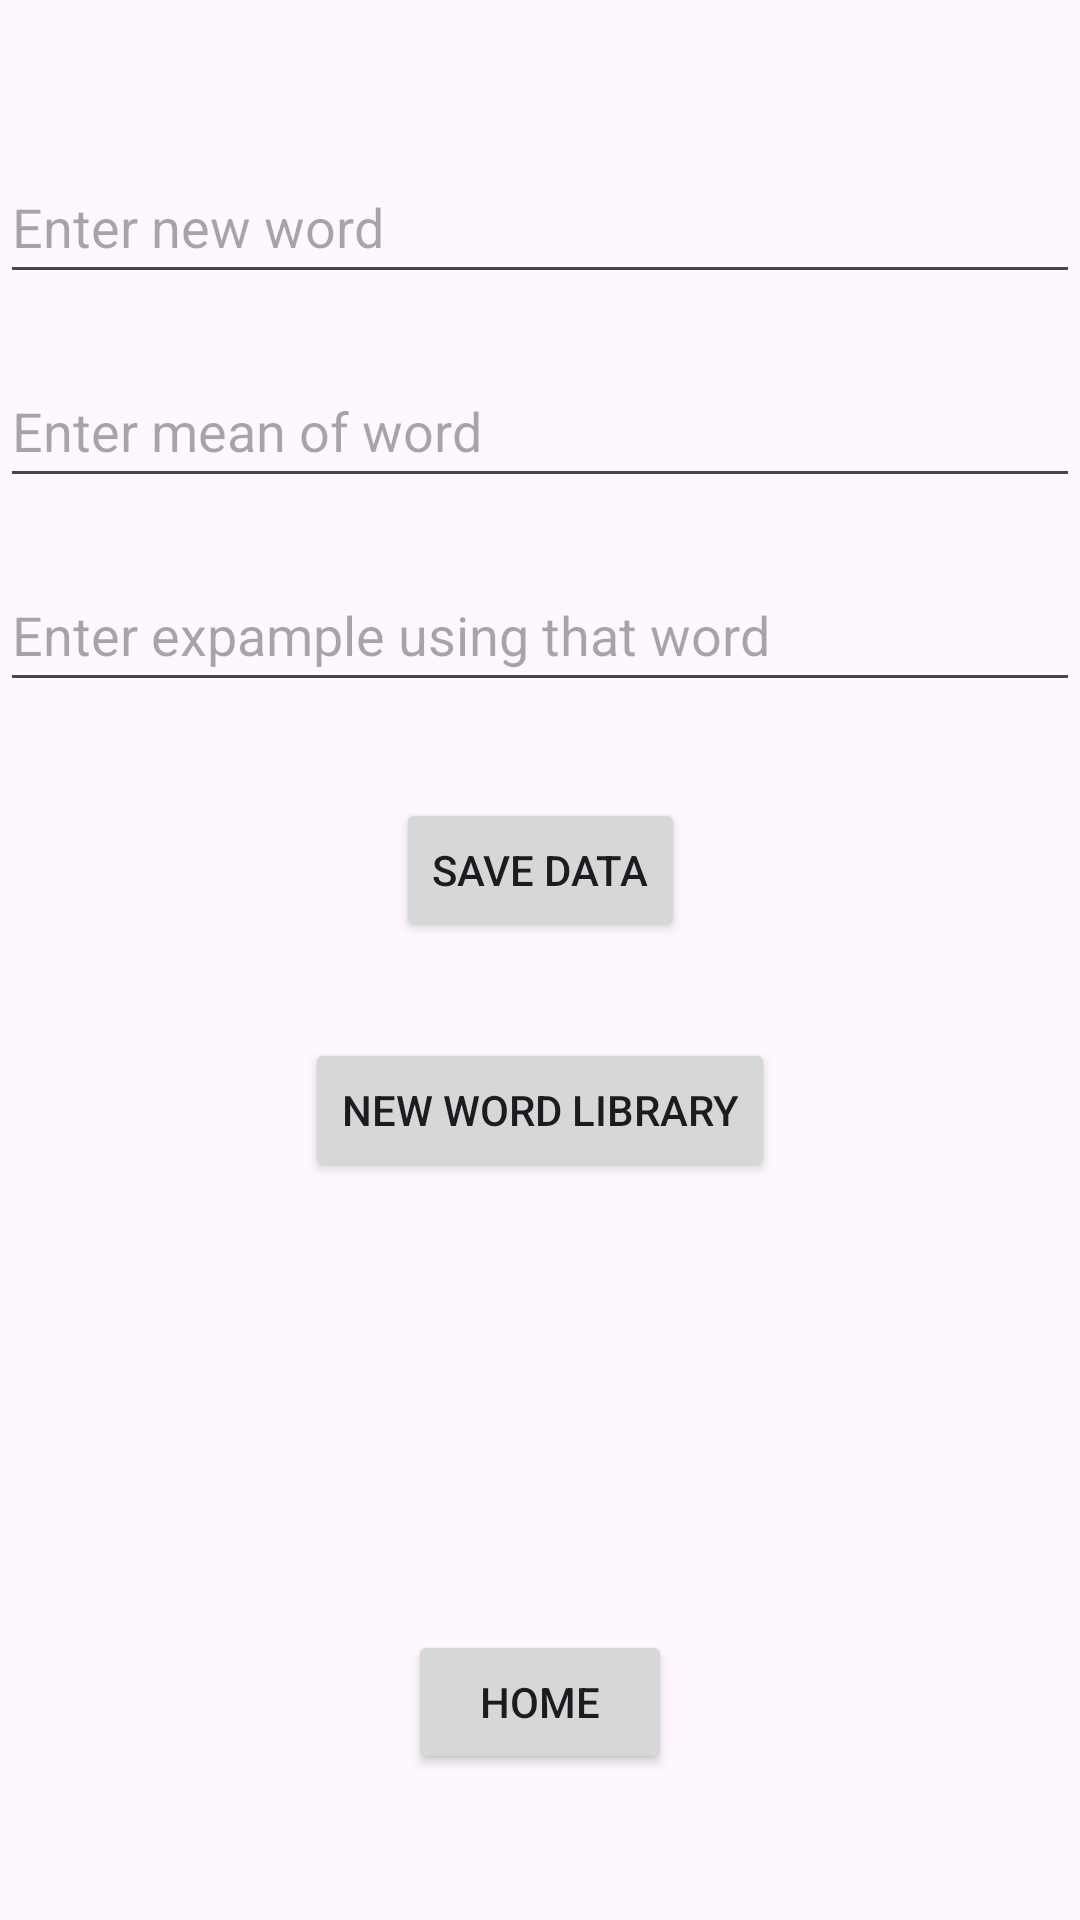

The Android layout XML behind this screen, and the referenced resources:
<!-- AndroidManifest.xml: application theme Theme.Demo_TTTN -->
<!-- res/layout/activity_insertion.xml -->
<?xml version="1.0" encoding="utf-8"?>
<androidx.constraintlayout.widget.ConstraintLayout xmlns:android="http://schemas.android.com/apk/res/android"
    xmlns:app="http://schemas.android.com/apk/res-auto"
    xmlns:tools="http://schemas.android.com/tools"
    android:layout_width="match_parent"
    android:layout_height="match_parent"
    tools:context=".InsertionActivity">

    <EditText
        android:id="@+id/edtWord"
        android:layout_width="0dp"
        android:layout_height="wrap_content"
        android:layout_marginTop="50dp"
        android:ems="10"
        android:hint="Enter new word"
        android:inputType="textPersonName"
        android:minHeight="48dp"
        app:layout_constraintEnd_toEndOf="parent"
        app:layout_constraintStart_toStartOf="parent"
        app:layout_constraintTop_toTopOf="parent" />

    <EditText
        android:id="@+id/edtMean"
        android:layout_width="0dp"
        android:layout_height="wrap_content"
        android:layout_marginTop="20dp"
        android:ems="10"
        android:hint="Enter mean of word"
        android:inputType="textPersonName"
        android:minHeight="48dp"
        app:layout_constraintEnd_toEndOf="parent"
        app:layout_constraintStart_toStartOf="parent"
        app:layout_constraintTop_toBottomOf="@+id/edtWord" />

    <EditText
        android:id="@+id/edtExample"
        android:layout_width="0dp"
        android:layout_height="wrap_content"
        android:layout_marginTop="20dp"
        android:ems="10"
        android:hint="Enter expample using that word"
        android:inputType="textPersonName"
        android:minHeight="48dp"
        app:layout_constraintEnd_toEndOf="parent"
        app:layout_constraintStart_toStartOf="parent"
        app:layout_constraintTop_toBottomOf="@+id/edtMean" />

    <Button
        android:id="@+id/btnSave"
        android:layout_width="wrap_content"
        android:layout_height="wrap_content"
        android:layout_marginTop="32dp"
        android:text="Save Data"
        app:layout_constraintEnd_toEndOf="parent"
        app:layout_constraintStart_toStartOf="parent"
        app:layout_constraintTop_toBottomOf="@+id/edtExample" />

    <Button
        android:id="@+id/btnGoFetch"
        android:layout_width="wrap_content"
        android:layout_height="wrap_content"
        android:layout_marginTop="32dp"
        android:text="New Word Library"
        app:layout_constraintEnd_toEndOf="parent"
        app:layout_constraintStart_toStartOf="parent"
        app:layout_constraintTop_toBottomOf="@+id/btnSave" />

    <Button
        android:id="@+id/btnHome"
        android:layout_width="wrap_content"
        android:layout_height="wrap_content"
        android:text="Home"
        app:layout_constraintBottom_toBottomOf="parent"
        app:layout_constraintEnd_toEndOf="parent"
        app:layout_constraintStart_toStartOf="parent"
        app:layout_constraintTop_toBottomOf="@+id/btnGoFetch"
        app:layout_constraintVertical_bias="0.754" />

</androidx.constraintlayout.widget.ConstraintLayout>
<!-- resources referenced by this layout -->
<resources>
  <style name="Theme.Demo_TTTN" parent="Base.Theme.Demo_TTTN" />
  <style name="Base.Theme.Demo_TTTN" parent="Theme.Material3.DayNight.NoActionBar">
          
          
      </style>
</resources>
